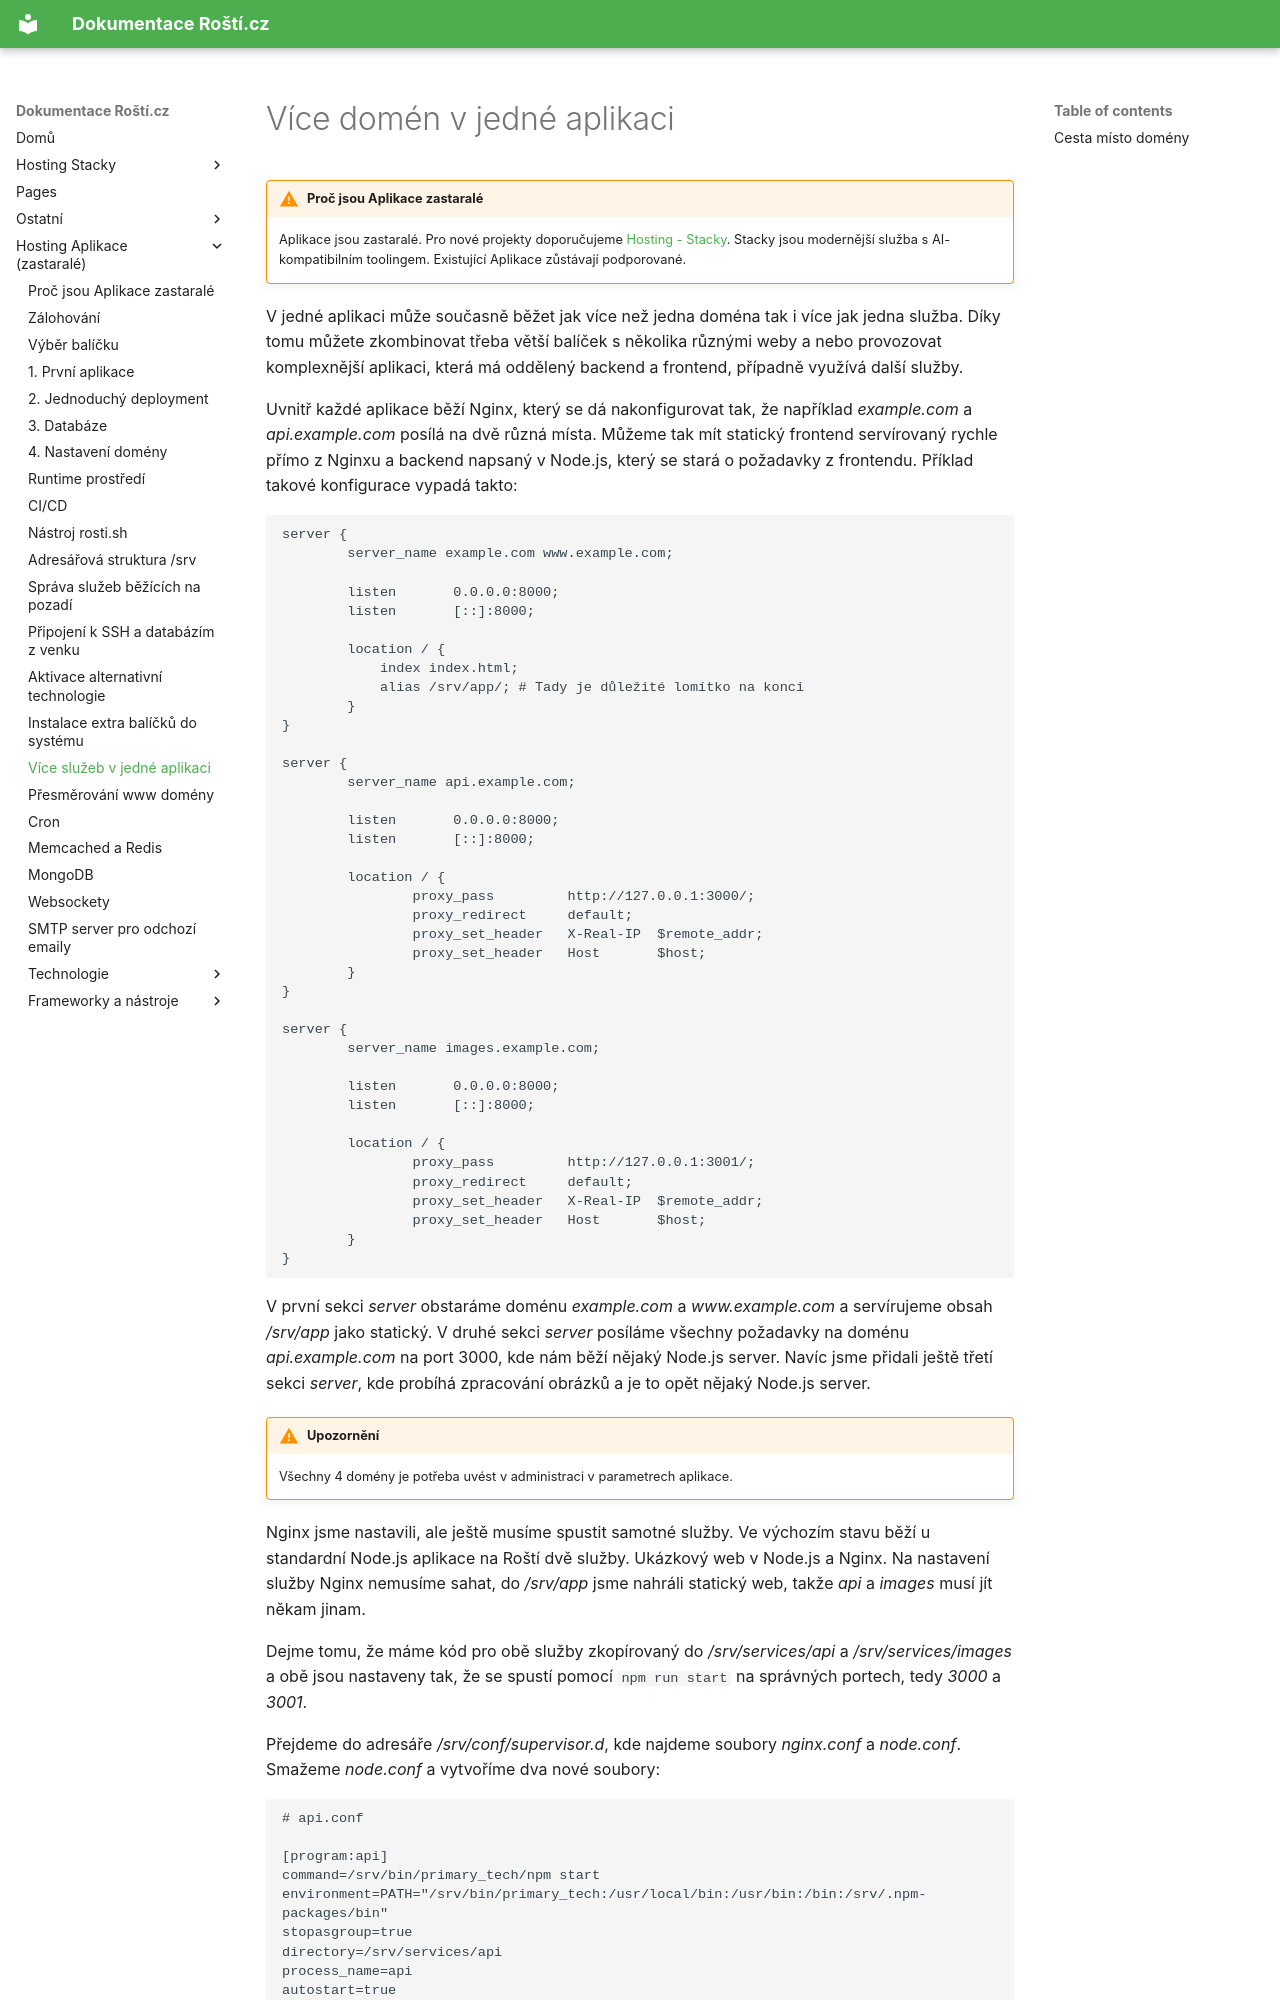

repository: rosti-cz/docs · page: cs/multidomains/index.html · generator: mkdocs

# Více domén v jedné aplikaci

!!! warning "Proč jsou Aplikace zastaralé"
    Aplikace jsou zastaralé. Pro nové projekty doporučujeme [Hosting - Stacky](stacks/quickstart.md). Stacky jsou modernější služba s AI-kompatibilním toolingem. Existující Aplikace zůstávají podporované.

V jedné aplikaci může současně běžet jak více než jedna doména tak i více jak jedna služba. Díky tomu můžete zkombinovat třeba větší balíček s několika různými weby a nebo provozovat komplexnější aplikaci, která má oddělený backend a frontend, případně využívá další služby.

Uvnitř každé aplikace běží Nginx, který se dá nakonfigurovat tak, že například *example.com* a *api.example.com* posílá na dvě různá místa. Můžeme tak mít statický frontend servírovaný rychle přímo z Nginxu a backend napsaný v Node.js, který se stará o požadavky z frontendu. Příklad takové konfigurace vypadá takto:

```
server {
        server_name example.com www.example.com;

        listen       0.0.0.0:8000;
        listen       [::]:8000;
        
        location / {
            index index.html;
            alias /srv/app/; # Tady je důležité lomítko na konci
        }
}

server {
        server_name api.example.com;

        listen       0.0.0.0:8000;
        listen       [::]:8000;
        
        location / {
                proxy_pass         http://127.0.0.1:3000/;
                proxy_redirect     default;
                proxy_set_header   X-Real-IP  $remote_addr;
                proxy_set_header   Host       $host;
        }
}

server {
        server_name images.example.com;

        listen       0.0.0.0:8000;
        listen       [::]:8000;
        
        location / {
                proxy_pass         http://127.0.0.1:3001/;
                proxy_redirect     default;
                proxy_set_header   X-Real-IP  $remote_addr;
                proxy_set_header   Host       $host;
        }
}
```

V první sekci *server* obstaráme doménu *example.com* a *www.example.com* a servírujeme obsah */srv/app* jako statický. V druhé sekci *server* posíláme všechny požadavky na doménu *api.example.com* na port 3000, kde nám běží nějaký Node.js server. Navíc jsme přidali ještě třetí sekci *server*, kde probíhá zpracování obrázků a je to opět nějaký Node.js server.

!!! warning "Upozornění"
    Všechny 4 domény je potřeba uvést v administraci v parametrech aplikace.

Nginx jsme nastavili, ale ještě musíme spustit samotné služby. Ve výchozím stavu běží u standardní Node.js aplikace na Roští dvě služby. Ukázkový web v Node.js a Nginx. Na nastavení služby Nginx nemusíme sahat, do */srv/app* jsme nahráli statický web, takže *api* a *images* musí jít někam jinam.

Dejme tomu, že máme kód pro obě služby zkopírovaný do */srv/services/api* a */srv/services/images* a obě jsou nastaveny tak, že se spustí pomocí `npm run start` na správných portech, tedy *3000* a *3001*.
